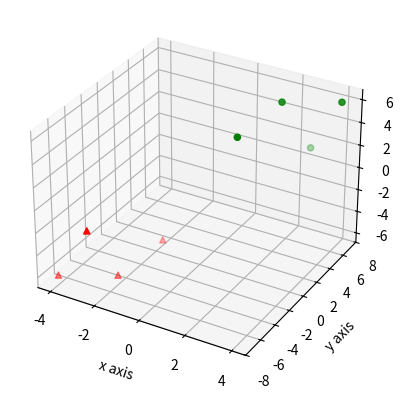

Python code for this plot:
from mpl_toolkits.mplot3d import axes3d
import matplotlib.pyplot as plt

fig = plt.figure()

chart = fig.add_subplot(1,1,1,projection='3d')

X,Y,Z = [1,2,3,4],[2,5,6,7],[4,6,2,6]
Xx,Yy,Zz = [-1,-2,-3,-4],[-2,-5,-6,-7],[-4,-6,-2,-6]

chart.scatter(X,Y,Z,c='green',marker='o')
chart.scatter(Xx,Yy,Zz,c='red',marker='^')

chart.set_xlabel('x axis')
chart.set_ylabel('y axis')
chart.set_zlabel('z axis')

plt.show()
